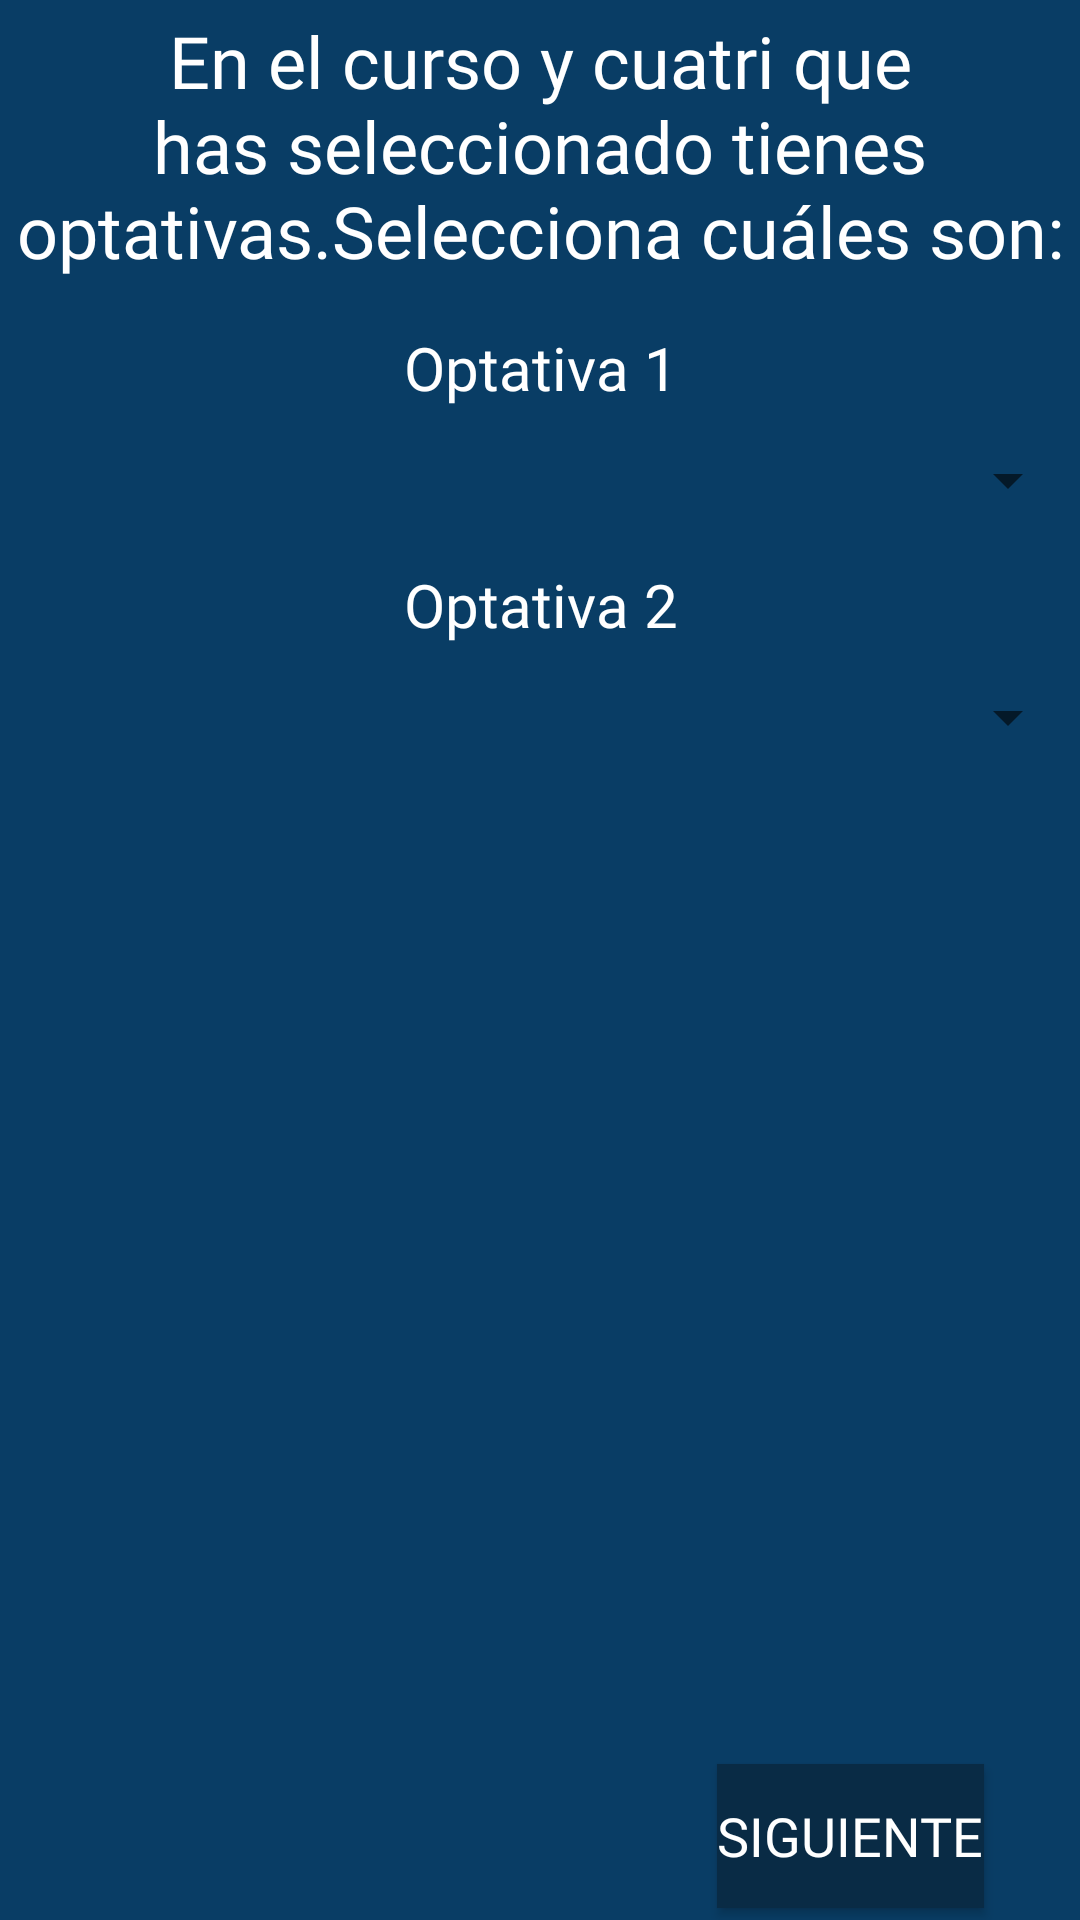

Android layout source for this screen:
<!-- AndroidManifest.xml: application theme Theme.Unihelp -->
<!-- res/layout/activity_intro_optativas.xml -->
<?xml version="1.0" encoding="utf-8"?>
<androidx.constraintlayout.widget.ConstraintLayout xmlns:android="http://schemas.android.com/apk/res/android"
    xmlns:app="http://schemas.android.com/apk/res-auto"
    xmlns:tools="http://schemas.android.com/tools"
    android:layout_width="match_parent"
    android:layout_height="match_parent"
    android:background="@color/unihelp_color"
    tools:context=".intro_optativas">


    <TextView
        android:id="@+id/selecciona_optativa_text"
        android:layout_width="match_parent"
        android:layout_height="wrap_content"
        android:layout_marginTop="4dp"
        android:fontFamily="@font/slackey_regular"
        android:text="En el curso y cuatri que has seleccionado tienes optativas.Selecciona cuáles son:"
        android:textColor="@color/white"
        android:textSize="24sp"
        android:textAlignment="center"
        app:layout_constraintEnd_toEndOf="parent"
        app:layout_constraintStart_toStartOf="parent"
        app:layout_constraintTop_toTopOf="parent" />

    <TextView
        android:id="@+id/optativa1"
        android:layout_width="match_parent"
        android:layout_height="wrap_content"
        android:layout_marginLeft="25dp"
        android:layout_marginTop="16dp"
        android:layout_marginRight="25dp"
        android:fontFamily="@font/slackey_regular"
        android:text="Optativa 1"
        android:textAlignment="center"
        android:textColor="@color/white"
        android:textSize="20sp"
        app:layout_constraintEnd_toEndOf="parent"
        app:layout_constraintStart_toStartOf="parent"
        app:layout_constraintTop_toBottomOf="@id/selecciona_optativa_text" />

    <Spinner
        android:id="@+id/spinner_optativa1"
        android:layout_width="match_parent"
        android:layout_height="wrap_content"
        android:layout_marginTop="12dp"
        android:ems="10"
        android:fontFamily="@font/slackey_regular"
        android:inputType="textPersonName"
        android:singleLine="true"
        android:textColor="@color/white"
        android:textSize="24sp"
        app:layout_constraintEnd_toEndOf="parent"
        app:layout_constraintStart_toStartOf="parent"
        app:layout_constraintTop_toBottomOf="@+id/optativa1" />

    <TextView
        android:id="@+id/optativa2"
        android:layout_width="match_parent"
        android:layout_height="wrap_content"
        android:layout_marginLeft="25dp"
        android:layout_marginTop="16dp"
        android:layout_marginRight="25dp"
        android:fontFamily="@font/slackey_regular"
        android:text="Optativa 2"
        android:textColor="@color/white"
        android:textSize="20sp"
        android:textAlignment="center"
        app:layout_constraintEnd_toEndOf="parent"
        app:layout_constraintStart_toStartOf="parent"
        app:layout_constraintTop_toBottomOf="@id/spinner_optativa1" />

    <Spinner
        android:id="@+id/spinner_optativa2"
        android:layout_width="match_parent"
        android:layout_height="wrap_content"
        android:layout_marginTop="12dp"
        android:ems="10"
        android:fontFamily="@font/slackey_regular"
        android:inputType="textPersonName"
        android:singleLine="true"
        android:textColor="@color/white"
        android:textSize="24sp"
        app:layout_constraintEnd_toEndOf="parent"
        app:layout_constraintStart_toStartOf="parent"
        app:layout_constraintTop_toBottomOf="@+id/optativa2" />

    <Button
        android:id="@+id/button_siguiente"
        android:layout_width="wrap_content"
        android:layout_height="wrap_content"
        android:layout_marginEnd="32dp"
        android:layout_marginBottom="4dp"
        android:background="@color/unihelp_second_color"
        android:fontFamily="@font/slackey_regular"
        android:onClick="go_to_asig_principales"
        android:text="@string/next_text"
        android:textColor="@color/white"
        android:textSize="18sp"
        app:layout_constraintBottom_toBottomOf="parent"
        app:layout_constraintEnd_toEndOf="parent" />

</androidx.constraintlayout.widget.ConstraintLayout>
<!-- resources referenced by this layout -->
<resources>
  <color name="unihelp_color">#093D65</color>
  <color name="unihelp_second_color">#092B45</color>
  <color name="white">#FFFFFFFF</color>
  <string name="next_text">Siguiente</string>
  <style name="Theme.Unihelp" parent="Theme.MaterialComponents.DayNight">
          
          <item name="colorPrimary">@color/unihelp_second_color</item>
          <item name="colorPrimaryVariant">@color/unihelp_second_color</item>
          <item name="colorOnPrimary">@color/white</item>
          <item name="android:statusBarColor">@color/unihelp_second_color</item>
          <item name="android:titleTextColor">@color/white</item>
      </style>
</resources>
